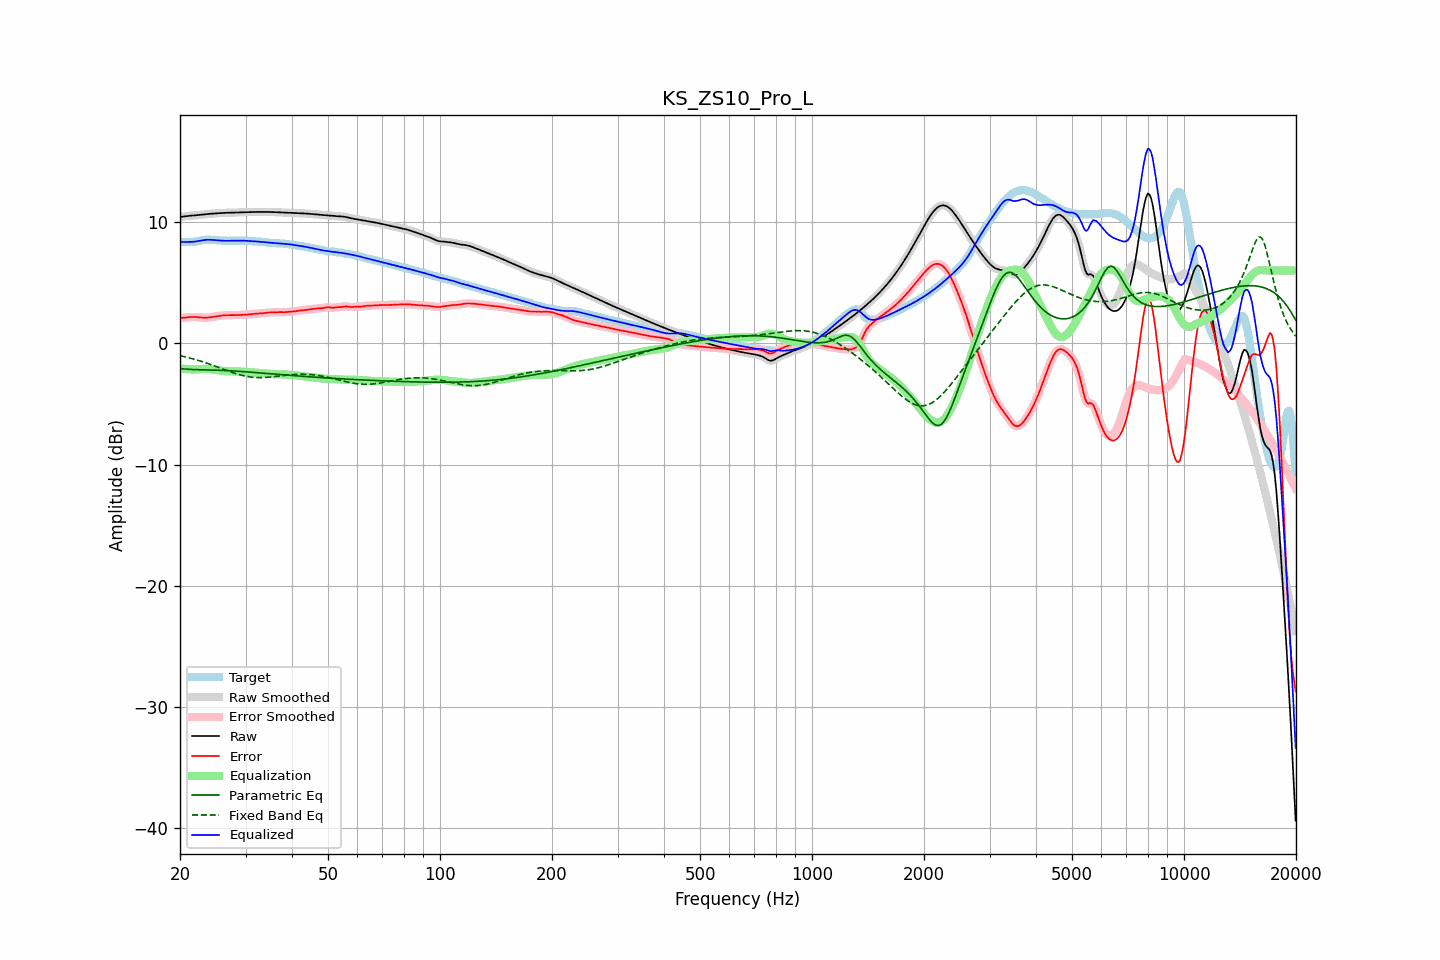

The file beside this chart, header and first rows:
frequency, raw, error, smoothed, error_smoothed, equalization, parametric_eq, fixed_band_eq, equalized_raw, equalized_smoothed, target
20.00, 10.40, 2.07, 10.40, 2.07, -2.06, -2.08, -1.02, 8.35, 8.34, 8.33
20.20, 10.42, 2.08, 10.42, 2.08, -2.08, -2.10, -1.05, 8.34, 8.34, 8.34
20.40, 10.44, 2.09, 10.44, 2.10, -2.10, -2.11, -1.08, 8.34, 8.34, 8.35
20.61, 10.46, 2.11, 10.46, 2.11, -2.12, -2.13, -1.11, 8.34, 8.34, 8.35
20.81, 10.48, 2.13, 10.48, 2.13, -2.13, -2.14, -1.15, 8.35, 8.35, 8.35
21.02, 10.49, 2.14, 10.49, 2.14, -2.15, -2.15, -1.18, 8.35, 8.35, 8.35
21.23, 10.51, 2.16, 10.51, 2.16, -2.15, -2.16, -1.21, 8.35, 8.35, 8.35
21.44, 10.52, 2.17, 10.52, 2.17, -2.16, -2.16, -1.25, 8.36, 8.36, 8.35
21.66, 10.53, 2.17, 10.53, 2.17, -2.16, -2.17, -1.29, 8.37, 8.37, 8.36
21.87, 10.54, 2.17, 10.54, 2.17, -2.16, -2.18, -1.32, 8.38, 8.38, 8.37
22.09, 10.55, 2.16, 10.55, 2.16, -2.15, -2.18, -1.36, 8.40, 8.40, 8.39
22.31, 10.56, 2.15, 10.56, 2.15, -2.15, -2.18, -1.40, 8.42, 8.42, 8.42
22.54, 10.58, 2.14, 10.58, 2.14, -2.13, -2.19, -1.44, 8.44, 8.44, 8.44
22.76, 10.59, 2.12, 10.59, 2.12, -2.12, -2.19, -1.48, 8.47, 8.47, 8.47
22.99, 10.61, 2.11, 10.61, 2.11, -2.12, -2.19, -1.52, 8.49, 8.49, 8.50
23.22, 10.62, 2.10, 10.62, 2.10, -2.11, -2.20, -1.57, 8.51, 8.51, 8.52
23.45, 10.64, 2.10, 10.64, 2.10, -2.11, -2.20, -1.61, 8.53, 8.53, 8.53
23.69, 10.65, 2.11, 10.65, 2.11, -2.12, -2.20, -1.66, 8.53, 8.53, 8.54
23.92, 10.66, 2.12, 10.66, 2.12, -2.13, -2.21, -1.70, 8.53, 8.53, 8.54
24.16, 10.67, 2.14, 10.67, 2.14, -2.14, -2.21, -1.75, 8.53, 8.53, 8.53
24.40, 10.68, 2.16, 10.68, 2.16, -2.16, -2.21, -1.80, 8.52, 8.52, 8.52
24.65, 10.69, 2.19, 10.69, 2.19, -2.18, -2.22, -1.85, 8.51, 8.51, 8.51
24.89, 10.70, 2.21, 10.70, 2.21, -2.21, -2.22, -1.90, 8.50, 8.50, 8.49
25.14, 10.71, 2.23, 10.71, 2.23, -2.23, -2.22, -1.94, 8.48, 8.48, 8.48
25.39, 10.72, 2.25, 10.72, 2.25, -2.25, -2.23, -1.99, 8.47, 8.47, 8.47
25.65, 10.73, 2.27, 10.73, 2.27, -2.27, -2.23, -2.04, 8.46, 8.46, 8.46
25.91, 10.74, 2.28, 10.74, 2.28, -2.28, -2.24, -2.09, 8.46, 8.46, 8.46
26.16, 10.74, 2.29, 10.74, 2.29, -2.29, -2.24, -2.14, 8.45, 8.45, 8.45
26.43, 10.75, 2.30, 10.75, 2.30, -2.30, -2.25, -2.19, 8.45, 8.45, 8.45
26.69, 10.76, 2.31, 10.76, 2.31, -2.31, -2.26, -2.24, 8.45, 8.45, 8.45
26.96, 10.76, 2.31, 10.76, 2.31, -2.31, -2.26, -2.29, 8.45, 8.45, 8.45
27.23, 10.76, 2.32, 10.76, 2.32, -2.32, -2.27, -2.34, 8.45, 8.45, 8.45
27.50, 10.77, 2.32, 10.77, 2.32, -2.32, -2.28, -2.39, 8.45, 8.45, 8.45
27.77, 10.77, 2.32, 10.77, 2.32, -2.32, -2.29, -2.43, 8.45, 8.45, 8.45
28.05, 10.78, 2.32, 10.78, 2.32, -2.32, -2.29, -2.48, 8.46, 8.46, 8.46
28.33, 10.78, 2.32, 10.78, 2.32, -2.32, -2.30, -2.52, 8.46, 8.46, 8.46
28.62, 10.79, 2.32, 10.79, 2.32, -2.32, -2.31, -2.56, 8.46, 8.46, 8.47
28.90, 10.79, 2.32, 10.79, 2.32, -2.33, -2.32, -2.60, 8.46, 8.46, 8.47
29.19, 10.79, 2.33, 10.79, 2.33, -2.33, -2.33, -2.63, 8.46, 8.46, 8.46
29.48, 10.80, 2.34, 10.80, 2.34, -2.34, -2.34, -2.66, 8.46, 8.46, 8.46
29.78, 10.80, 2.35, 10.80, 2.35, -2.35, -2.35, -2.70, 8.45, 8.45, 8.45
30.08, 10.80, 2.36, 10.80, 2.36, -2.36, -2.36, -2.72, 8.45, 8.45, 8.45
30.38, 10.81, 2.37, 10.81, 2.37, -2.37, -2.37, -2.75, 8.44, 8.44, 8.44
30.68, 10.81, 2.38, 10.81, 2.38, -2.38, -2.38, -2.77, 8.43, 8.43, 8.43
30.99, 10.81, 2.39, 10.81, 2.39, -2.39, -2.39, -2.79, 8.42, 8.42, 8.42
31.30, 10.82, 2.41, 10.82, 2.41, -2.40, -2.40, -2.80, 8.41, 8.41, 8.41
31.61, 10.82, 2.42, 10.82, 2.42, -2.42, -2.41, -2.82, 8.40, 8.40, 8.40
31.93, 10.82, 2.43, 10.82, 2.43, -2.43, -2.42, -2.82, 8.40, 8.40, 8.39
32.24, 10.83, 2.44, 10.83, 2.44, -2.44, -2.43, -2.83, 8.39, 8.39, 8.38
32.57, 10.83, 2.45, 10.83, 2.45, -2.45, -2.44, -2.83, 8.38, 8.38, 8.38
32.89, 10.83, 2.45, 10.83, 2.46, -2.46, -2.45, -2.83, 8.37, 8.37, 8.37
33.22, 10.83, 2.47, 10.83, 2.47, -2.48, -2.46, -2.83, 8.35, 8.35, 8.36
33.55, 10.83, 2.48, 10.83, 2.48, -2.49, -2.47, -2.83, 8.34, 8.34, 8.35
33.89, 10.83, 2.50, 10.83, 2.50, -2.50, -2.48, -2.82, 8.33, 8.33, 8.33
34.23, 10.82, 2.52, 10.82, 2.52, -2.51, -2.49, -2.81, 8.31, 8.31, 8.31
34.57, 10.82, 2.53, 10.82, 2.53, -2.52, -2.50, -2.80, 8.30, 8.30, 8.29
34.92, 10.82, 2.54, 10.82, 2.54, -2.53, -2.52, -2.79, 8.29, 8.29, 8.28
35.27, 10.82, 2.54, 10.82, 2.54, -2.54, -2.53, -2.77, 8.28, 8.28, 8.28
35.62, 10.81, 2.54, 10.81, 2.54, -2.55, -2.54, -2.76, 8.27, 8.27, 8.27
35.97, 10.81, 2.54, 10.81, 2.54, -2.55, -2.55, -2.74, 8.26, 8.26, 8.27
... 635 more rows
